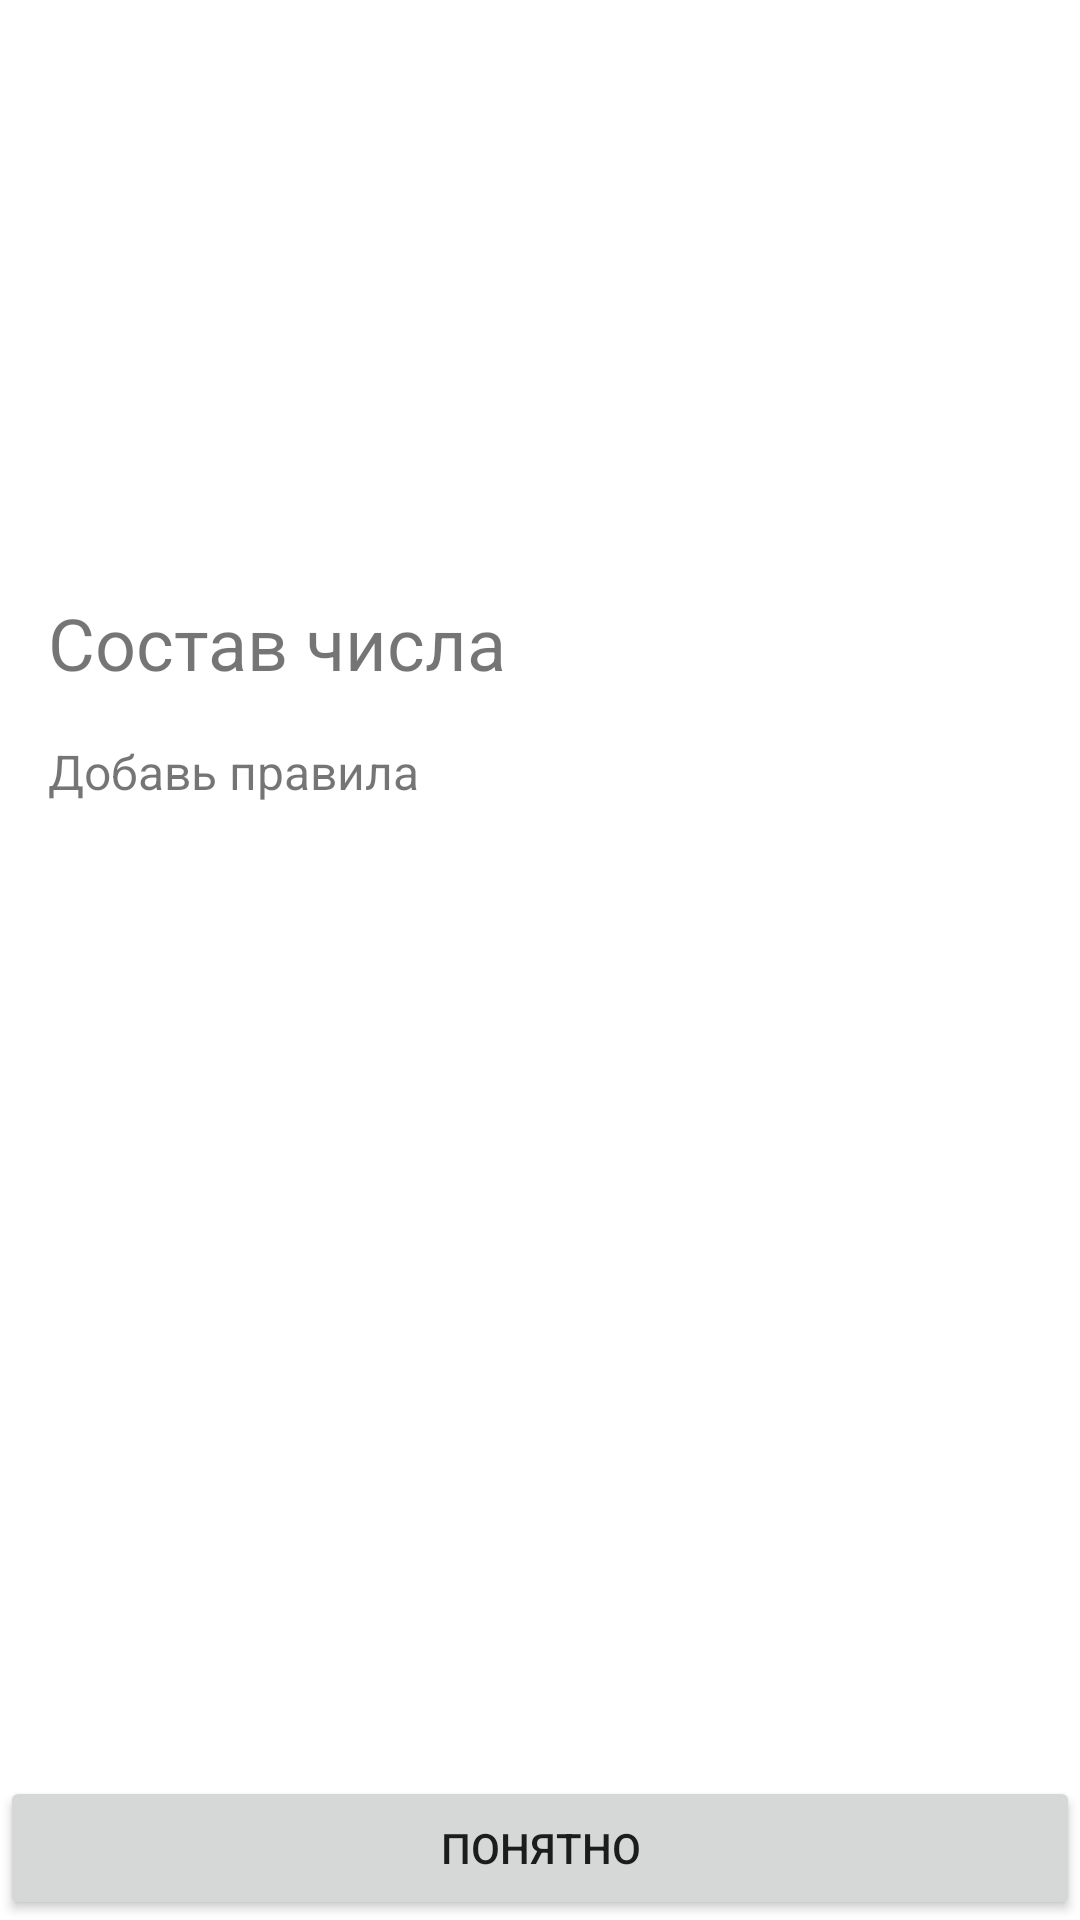

Write the Android layout XML for this screen, with the resource values it uses.
<!-- AndroidManifest.xml: application theme Theme.FastCalculateTraining -->
<!-- res/layout/fragment_welcome.xml -->
<?xml version="1.0" encoding="utf-8"?>
<ScrollView
    xmlns:android="http://schemas.android.com/apk/res/android"
    xmlns:app="http://schemas.android.com/apk/res-auto"
    xmlns:tools="http://schemas.android.com/tools"
    android:layout_width="match_parent"
    android:layout_height="match_parent"
    android:fillViewport="true"
    >

    <androidx.constraintlayout.widget.ConstraintLayout
        android:layout_width="match_parent"
        android:layout_height="wrap_content"
        android:orientation="vertical"
        tools:context=".presentation.WelcomeFragment"
        >

        <ImageView
            android:id="@+id/iv_logo"
            android:layout_width="wrap_content"
            android:layout_height="150dp"
            android:layout_gravity="center"
            android:layout_margin="32dp"
            android:src="@drawable/ic_brain"
            app:layout_constraintEnd_toEndOf="parent"
            app:layout_constraintStart_toStartOf="parent"
            app:layout_constraintTop_toTopOf="parent"
            />

        <TextView
            android:id="@+id/tv_title"
            android:layout_width="match_parent"
            android:layout_height="wrap_content"
            android:text="Состав числа"
            android:textSize="24sp"
            android:layout_margin="16dp"
            app:layout_constraintTop_toBottomOf="@id/iv_logo"
            />

        <TextView
            android:layout_width="match_parent"
            android:layout_height="wrap_content"
            android:text="Добавь правила"
            android:textSize="16sp"
            android:layout_margin="16dp"
            app:layout_constraintTop_toBottomOf="@id/tv_title"
            />

        <Button
            android:id="@+id/button_understand"
            android:layout_width="match_parent"
            android:layout_height="wrap_content"
            android:layout_gravity="bottom"
            android:clickable="true"
            android:text="ПОНЯТНО"
            app:layout_constraintBottom_toBottomOf="parent"
            />
    </androidx.constraintlayout.widget.ConstraintLayout>
</ScrollView>
<!-- resources referenced by this layout -->
<resources>
  <style name="Theme.FastCalculateTraining" parent="Theme.MaterialComponents.DayNight.DarkActionBar">
          
          <item name="colorPrimary">@color/purple_500</item>
          <item name="colorPrimaryVariant">@color/purple_700</item>
          <item name="colorOnPrimary">@color/white</item>
          
          <item name="colorSecondary">@color/teal_200</item>
          <item name="colorSecondaryVariant">@color/teal_700</item>
          <item name="colorOnSecondary">@color/black</item>
          
          <item name="android:statusBarColor" tools:targetApi="l">?attr/colorPrimaryVariant</item>
          
      </style>
  <!-- not gathered from this repository: default colours our renderer supplied (Android Studio template values) -->
  <color name="purple_500">#FF6200EE</color>
  <color name="purple_700">#FF3700B3</color>
  <color name="teal_200">#FF03DAC5</color>
  <color name="teal_700">#FF018786</color>
  <color name="black">#FF000000</color>
  <color name="white">#FFFFFFFF</color>
</resources>
